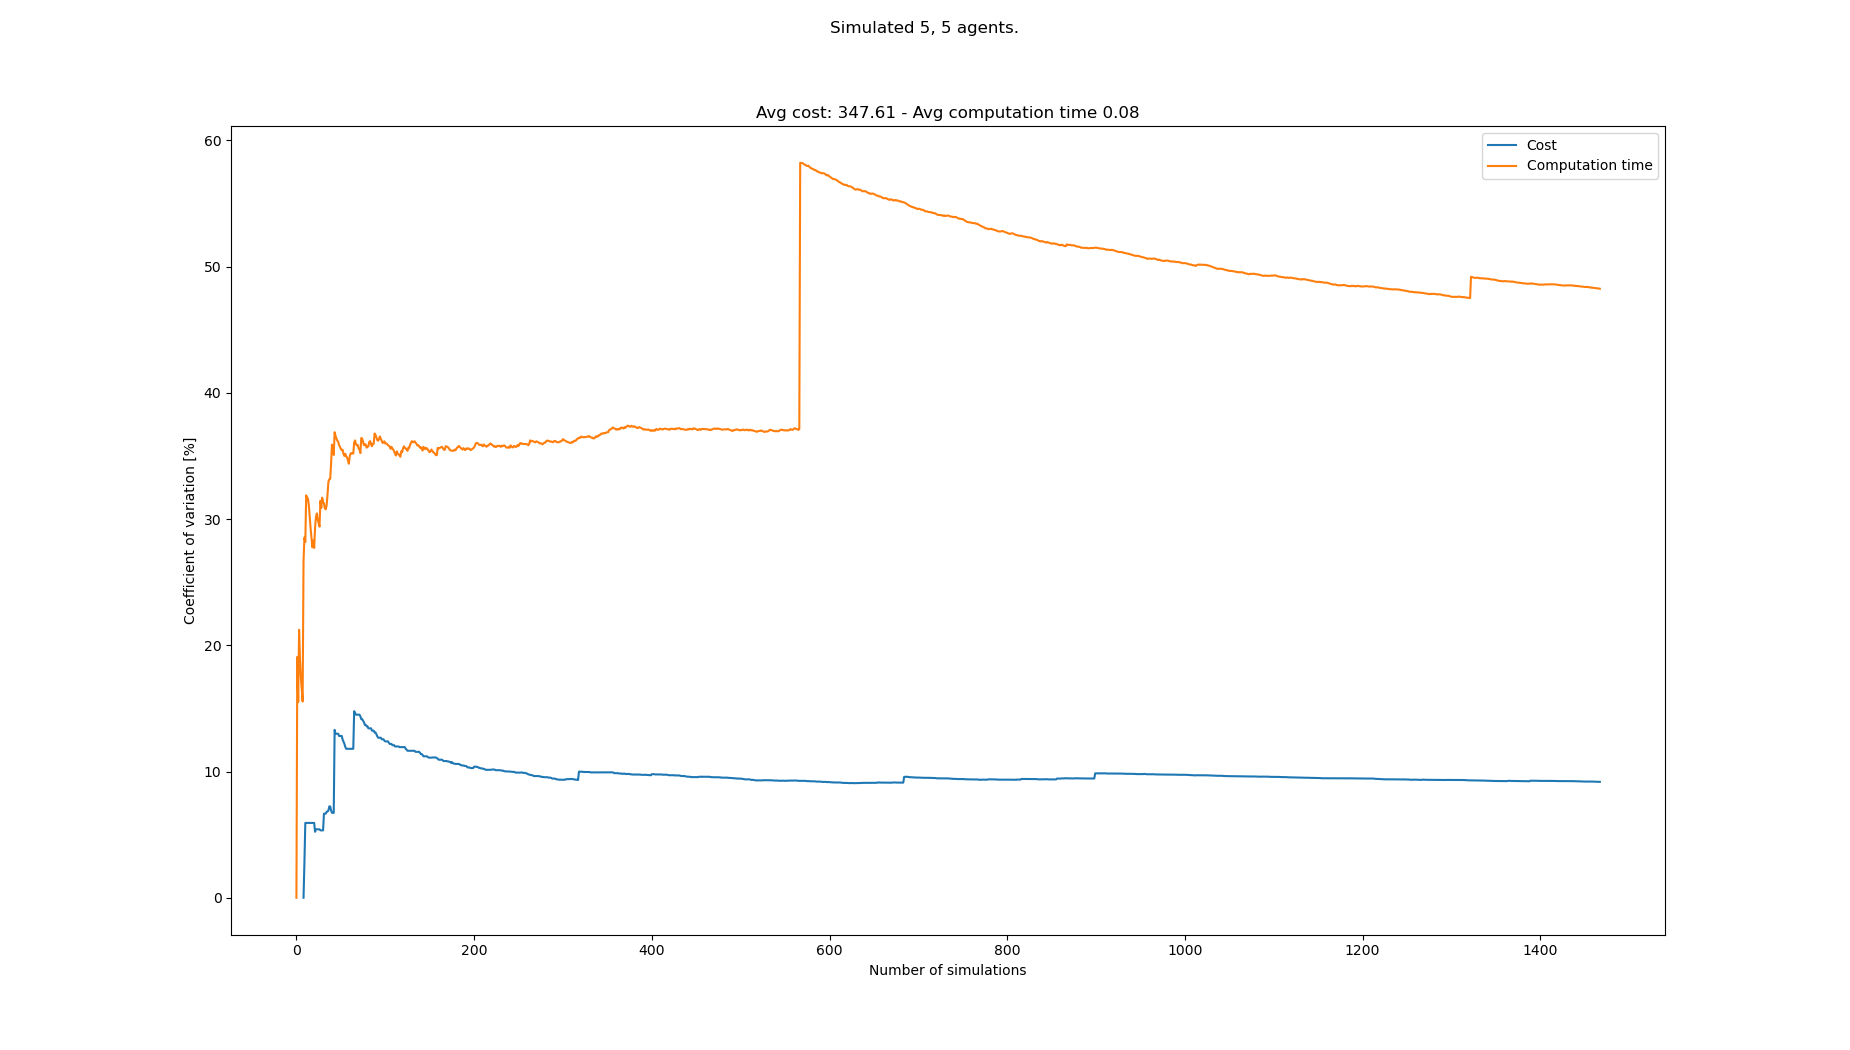

Source data for this figure (header and first rows):
starts, goals, Cost, Cost_var, Cost_mean, Cost_std, Computation time, Computation time_var, Computation time_mean, Computation time_std
[(1, 0), (0, 0), (3, 0), (7, 0), (5, 0),…, [(2, 21), (6, 21), (3, 21), (8, 21), (7,…, , , , , 0.04748, 0.0, 0.04748, 0.0
[(0, 0), (7, 0), (4, 0), (8, 0), (2, 0),…, [(5, 21), (6, 21), (2, 21), (7, 21), (3,…, , , , , 0.06988, 19.08, 0.05868, 0.0112
[(6, 0), (5, 0), (0, 0), (7, 0), (2, 0),…, [(5, 21), (2, 21), (8, 21), (7, 21), (4,…, , , , , 0.05974, 15.51, 0.05903, 0.009156
[(6, 0), (2, 0), (5, 0), (1, 0), (8, 0),…, [(1, 21), (8, 21), (5, 21), (2, 21), (7,…, , , , , 0.03978, 21.22, 0.05422, 0.01151
[(7, 0), (4, 0), (3, 0), (5, 0), (1, 0),…, [(6, 21), (5, 21), (7, 21), (1, 21), (2,…, , , , , 0.05517, 18.93, 0.05441, 0.0103
[(1, 0), (3, 0), (6, 0), (2, 0), (0, 0),…, [(0, 21), (5, 21), (3, 21), (7, 21), (6,…, , , , , 0.06072, 17.47, 0.05546, 0.009691
[(3, 0), (0, 0), (6, 0), (4, 0), (7, 0),…, [(6, 21), (2, 21), (0, 21), (7, 21), (8,…, , , , , 0.06314, 16.56, 0.05656, 0.009365
[(4, 0), (6, 0), (2, 0), (0, 0), (8, 0),…, [(4, 21), (1, 21), (7, 21), (2, 21), (0,…, , , , , 0.06091, 15.55, 0.0571, 0.008878
[(1, 0), (8, 0), (6, 0), (4, 0), (5, 0),…, [(3, 21), (4, 21), (7, 21), (6, 21), (2,…, 370, 0.0, 370.0, 0.0, 0.1026, 26.67, 0.06216, 0.01658
[(0, 0), (6, 0), (1, 0), (8, 0), (2, 0),…, [(4, 21), (8, 21), (0, 21), (5, 21), (7,…, 350, 2.778, 360.0, 10.0, 0.09585, 28.53, 0.06553, 0.01869
[(4, 0), (5, 0), (2, 0), (1, 0), (7, 0),…, [(4, 21), (2, 21), (1, 21), (0, 21), (3,…, 320, 5.927, 346.7, 20.55, 0.08911, 28.18, 0.06767, 0.01907
[(7, 0), (2, 0), (8, 0), (4, 0), (6, 0),…, [(4, 21), (3, 21), (0, 21), (5, 21), (7,…, , 5.927, 346.7, 20.55, 0.03282, 31.87, 0.06477, 0.02064
[(2, 0), (6, 0), (4, 0), (1, 0), (3, 0),…, [(7, 21), (1, 21), (4, 21), (6, 21), (8,…, , 5.927, 346.7, 20.55, 0.05063, 31.7, 0.06368, 0.02019
[(0, 0), (5, 0), (1, 0), (4, 0), (7, 0),…, [(4, 21), (2, 21), (8, 21), (7, 21), (1,…, , 5.927, 346.7, 20.55, 0.04933, 31.6, 0.06266, 0.0198
[(4, 0), (1, 0), (2, 0), (8, 0), (7, 0),…, [(7, 21), (5, 21), (1, 21), (4, 21), (2,…, , 5.927, 346.7, 20.55, 0.05345, 31.06, 0.06204, 0.01927
[(7, 0), (3, 0), (8, 0), (2, 0), (4, 0),…, [(5, 21), (6, 21), (8, 21), (2, 21), (1,…, , 5.927, 346.7, 20.55, 0.06102, 30.1, 0.06198, 0.01866
[(0, 0), (7, 0), (1, 0), (4, 0), (2, 0),…, [(0, 21), (2, 21), (1, 21), (3, 21), (6,…, , 5.927, 346.7, 20.55, 0.0612, 29.23, 0.06193, 0.0181
[(4, 0), (7, 0), (5, 0), (1, 0), (6, 0),…, [(8, 21), (6, 21), (7, 21), (0, 21), (5,…, , 5.927, 346.7, 20.55, 0.06032, 28.45, 0.06184, 0.0176
[(5, 0), (4, 0), (6, 0), (8, 0), (1, 0),…, [(2, 21), (7, 21), (6, 21), (8, 21), (3,…, , 5.927, 346.7, 20.55, 0.05963, 27.76, 0.06173, 0.01713
[(8, 0), (4, 0), (0, 0), (6, 0), (1, 0),…, [(7, 21), (6, 21), (4, 21), (3, 21), (8,…, , 5.927, 346.7, 20.55, 0.04292, 28.29, 0.06079, 0.0172
[(5, 0), (3, 0), (6, 0), (1, 0), (4, 0),…, [(5, 21), (6, 21), (4, 21), (8, 21), (2,…, , 5.927, 346.7, 20.55, 0.05726, 27.71, 0.06062, 0.0168
[(1, 0), (0, 0), (8, 0), (7, 0), (6, 0),…, [(1, 21), (6, 21), (8, 21), (3, 21), (7,…, 340, 5.225, 345.0, 18.03, 0.09947, 29.33, 0.06238, 0.0183
[(0, 0), (7, 0), (1, 0), (2, 0), (3, 0),…, [(2, 21), (6, 21), (4, 21), (5, 21), (8,…, 370, 5.421, 350.0, 18.97, 0.09747, 30.16, 0.06391, 0.01927
[(0, 0), (4, 0), (1, 0), (5, 0), (2, 0),…, [(3, 21), (7, 21), (5, 21), (8, 21), (6,…, , 5.421, 350.0, 18.97, 0.0455, 30.44, 0.06314, 0.01922
[(4, 0), (2, 0), (8, 0), (0, 0), (3, 0),…, [(8, 21), (7, 21), (6, 21), (5, 21), (3,…, , 5.421, 350.0, 18.97, 0.05815, 29.96, 0.06294, 0.01886
[(4, 0), (2, 0), (8, 0), (5, 0), (0, 0),…, [(0, 21), (2, 21), (4, 21), (3, 21), (7,…, , 5.421, 350.0, 18.97, 0.05398, 29.67, 0.0626, 0.01857
[(4, 0), (3, 0), (8, 0), (6, 0), (1, 0),…, [(4, 21), (3, 21), (2, 21), (6, 21), (1,…, , 5.421, 350.0, 18.97, 0.0537, 29.4, 0.06227, 0.0183
[(7, 0), (5, 0), (1, 0), (3, 0), (2, 0),…, [(3, 21), (8, 21), (2, 21), (1, 21), (0,…, 370, 5.337, 353.3, 18.86, 0.1111, 31.44, 0.06401, 0.02013
[(6, 0), (0, 0), (4, 0), (1, 0), (7, 0),…, [(1, 21), (4, 21), (7, 21), (3, 21), (8,…, , 5.337, 353.3, 18.86, 0.06495, 30.88, 0.06404, 0.01978
[(5, 0), (6, 0), (1, 0), (3, 0), (0, 0),…, [(6, 21), (0, 21), (5, 21), (2, 21), (4,…, , 5.337, 353.3, 18.86, 0.1038, 31.69, 0.06537, 0.02072
[(0, 0), (8, 0), (3, 0), (2, 0), (4, 0),…, [(5, 21), (6, 21), (2, 21), (4, 21), (7,…, , 5.337, 353.3, 18.86, 0.05781, 31.36, 0.06513, 0.02042
[(3, 0), (1, 0), (0, 0), (2, 0), (4, 0),…, [(6, 21), (2, 21), (5, 21), (8, 21), (1,…, 310, 6.661, 347.1, 23.12, 0.09095, 31.24, 0.06593, 0.0206
[(2, 0), (8, 0), (0, 0), (3, 0), (6, 0),…, [(3, 21), (8, 21), (6, 21), (2, 21), (4,…, , 6.661, 347.1, 23.12, 0.06112, 30.86, 0.06579, 0.0203
[(2, 0), (1, 0), (7, 0), (6, 0), (0, 0),…, [(1, 21), (5, 21), (6, 21), (8, 21), (4,…, , 6.661, 347.1, 23.12, 0.05271, 30.76, 0.0654, 0.02012
[(0, 0), (3, 0), (1, 0), (8, 0), (5, 0),…, [(7, 21), (4, 21), (5, 21), (0, 21), (3,…, 320, 6.813, 343.8, 23.42, 0.09958, 31.08, 0.06638, 0.02063
[(2, 0), (4, 0), (3, 0), (5, 0), (7, 0),…, [(0, 21), (1, 21), (8, 21), (4, 21), (2,…, 320, 6.833, 341.1, 23.31, 0.1103, 31.93, 0.0676, 0.02158
[(8, 0), (7, 0), (1, 0), (4, 0), (5, 0),…, [(0, 21), (6, 21), (4, 21), (2, 21), (5,…, 370, 6.904, 344.0, 23.75, 0.1162, 32.95, 0.06891, 0.0227
[(3, 0), (2, 0), (5, 0), (0, 0), (8, 0),…, [(3, 21), (5, 21), (0, 21), (7, 21), (4,…, 310, 7.234, 340.9, 24.66, 0.1056, 33.14, 0.06988, 0.02316
[(8, 0), (6, 0), (2, 0), (1, 0), (4, 0),…, [(3, 21), (0, 21), (2, 21), (6, 21), (5,…, , 7.234, 340.9, 24.66, 0.05211, 33.18, 0.06942, 0.02303
[(6, 0), (1, 0), (0, 0), (3, 0), (2, 0),…, [(5, 21), (8, 21), (7, 21), (1, 21), (2,…, 340, 6.928, 340.8, 23.61, 0.1246, 34.35, 0.0708, 0.02432
[(8, 0), (5, 0), (4, 0), (6, 0), (7, 0),…, [(2, 21), (7, 21), (0, 21), (5, 21), (4,…, 330, 6.727, 340.0, 22.87, 0.1348, 35.89, 0.07236, 0.02597
[(0, 0), (5, 0), (6, 0), (2, 0), (1, 0),…, [(5, 21), (3, 21), (0, 21), (1, 21), (7,…, , 6.727, 340.0, 22.87, 0.08515, 35.41, 0.07267, 0.02573
[(4, 0), (2, 0), (3, 0), (5, 0), (8, 0),…, [(4, 21), (8, 21), (3, 21), (2, 21), (7,…, , 6.727, 340.0, 22.87, 0.06741, 35.08, 0.07255, 0.02545
[(3, 0), (6, 0), (1, 0), (4, 0), (0, 0),…, [(2, 21), (8, 21), (0, 21), (4, 21), (6,…, 500, 13.3, 351.4, 46.73, 0.1446, 36.87, 0.07418, 0.02735
[(6, 0), (2, 0), (4, 0), (7, 0), (3, 0),…, [(0, 21), (4, 21), (5, 21), (2, 21), (6,…, 330, 12.99, 350.0, 45.46, 0.1027, 36.59, 0.07482, 0.02737
[(3, 0), (2, 0), (1, 0), (7, 0), (6, 0),…, [(0, 21), (6, 21), (4, 21), (8, 21), (2,…, , 12.99, 350.0, 45.46, 0.06279, 36.39, 0.07456, 0.02713
[(7, 0), (0, 0), (8, 0), (5, 0), (4, 0),…, [(8, 21), (5, 21), (7, 21), (1, 21), (2,…, , 12.99, 350.0, 45.46, 0.06245, 36.2, 0.0743, 0.0269
[(7, 0), (1, 0), (4, 0), (6, 0), (5, 0),…, [(5, 21), (1, 21), (6, 21), (3, 21), (0,…, , 12.99, 350.0, 45.46, 0.05762, 36.13, 0.07395, 0.02672
[(2, 0), (1, 0), (0, 0), (3, 0), (5, 0),…, [(3, 21), (1, 21), (6, 21), (5, 21), (2,…, 320, 12.81, 348.1, 44.61, 0.0998, 35.85, 0.07448, 0.0267
[(2, 0), (6, 0), (3, 0), (4, 0), (0, 0),…, [(5, 21), (7, 21), (2, 21), (8, 21), (3,…, , 12.81, 348.1, 44.61, 0.06045, 35.72, 0.0742, 0.0265
[(5, 0), (6, 0), (4, 0), (1, 0), (8, 0),…, [(3, 21), (7, 21), (4, 21), (0, 21), (2,…, , 12.81, 348.1, 44.61, 0.06225, 35.55, 0.07396, 0.02629
[(7, 0), (3, 0), (0, 0), (6, 0), (8, 0),…, [(4, 21), (5, 21), (6, 21), (7, 21), (0,…, , 12.81, 348.1, 44.61, 0.0592, 35.45, 0.07368, 0.02612
[(4, 0), (1, 0), (7, 0), (3, 0), (0, 0),…, [(6, 21), (3, 21), (4, 21), (1, 21), (8,…, 330, 12.53, 347.1, 43.49, 0.1126, 35.49, 0.07441, 0.02641
[(2, 0), (6, 0), (1, 0), (7, 0), (8, 0),…, [(1, 21), (6, 21), (4, 21), (2, 21), (5,…, 320, 12.36, 345.6, 42.72, 0.09187, 35.15, 0.07474, 0.02627
[(3, 0), (0, 0), (4, 0), (2, 0), (7, 0),…, [(1, 21), (6, 21), (2, 21), (0, 21), (7,…, 320, 12.19, 344.2, 41.97, 0.1053, 34.99, 0.07529, 0.02635
[(2, 0), (5, 0), (4, 0), (7, 0), (3, 0),…, [(0, 21), (1, 21), (8, 21), (4, 21), (3,…, 370, 11.95, 345.5, 41.29, 0.1192, 35.16, 0.07608, 0.02675
[(5, 0), (1, 0), (8, 0), (4, 0), (3, 0),…, [(7, 21), (8, 21), (0, 21), (1, 21), (6,…, 380, 11.8, 347.1, 40.96, 0.1049, 34.97, 0.07658, 0.02678
[(0, 0), (2, 0), (4, 0), (5, 0), (3, 0),…, [(6, 21), (3, 21), (1, 21), (4, 21), (8,…, , 11.8, 347.1, 40.96, 0.06269, 34.86, 0.07634, 0.02661
[(1, 0), (3, 0), (2, 0), (5, 0), (8, 0),…, [(6, 21), (5, 21), (7, 21), (1, 21), (3,…, , 11.8, 347.1, 40.96, 0.06822, 34.65, 0.07621, 0.02641
[(6, 0), (8, 0), (5, 0), (0, 0), (4, 0),…, [(5, 21), (3, 21), (4, 21), (0, 21), (1,…, , 11.8, 347.1, 40.96, 0.07431, 34.38, 0.07618, 0.02619
... 1,383 more rows
